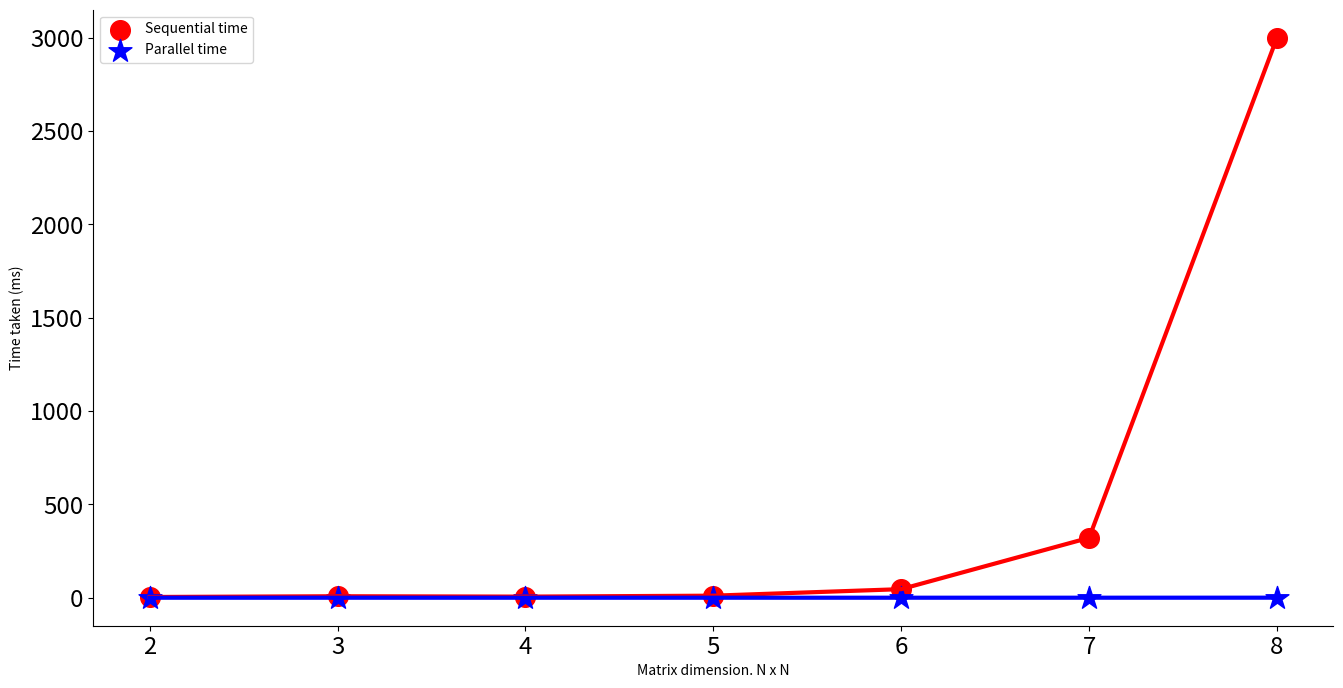

This chart was generated by the following Python code:
#!/usr/bin/env python
# coding: utf-8

import numpy as np

def permutations(original_list):
    size = len(original_list)
    permutations_list = []
    if (size == 0):
        return []
    if (size == 1):
        return original_list
    for i in range(size):
        current_element = original_list[i]
        remaining_list = np.append(original_list[:i], original_list[i + 1:])
        for permut in permutations(remaining_list):
            permutations_list.append(np.append(current_element, permut))
    return np.array(permutations_list)

def bubble_counter(Sn):
    rows, cols = Sn.shape
    counter = np.zeros(rows)
    for index, permutation in enumerate(Sn):
        size = len(permutation)
        for i in range(size):
            for j in range(size):
                if permutation[i] > permutation[j] and i < j:
                    #permutation[i], permutation[j] = permutation[j], permutation[i]
                    counter[index] += 1
    return counter

def determinant_by_permutations(matrix):
    n = matrix.shape[0]
    
    Sn = permutations(np.arange(n))
    
    inversions = bubble_counter(Sn)
    
    sign = np.array([-1] * inversions.shape[0]) ** inversions
    
    holder_for_sum = np.zeros(Sn.shape[0])
    for index, permutation in enumerate(Sn):
        current_product = sign[index]
        for origin, sigma in enumerate(permutation):
            current_product *= matrix[origin][sigma]
        holder_for_sum[index] = current_product
    dt = sum(holder_for_sum)
    return dt, holder_for_sum

def determinant_by_minors(matrix):
    n = matrix.shape[0]
    if n == 1:
        return matrix[0][0]
    sums = 0.0
    for i in range(n):
        minor = np.delete(matrix, 0, 0) # removing row for minor
        minor = np.delete(minor, i, 1) # removing column for minor
        sums += matrix[0][i] * determinant_by_minors(minor) * (-1) ** i
    return sums

def cofactor_matrix(matrix):
    cofactors = np.zeros_like(matrix)
    n = matrix.shape[0]
    for i in range(n):
        for j in range(n):
            minor = np.delete(matrix, i, 0) # removing row for minor
            minor = np.delete(minor, j, 1) # removing column for minor
            cofactors[i][j] = determinant_by_minors(minor) * (-1) ** (i + j)
    return cofactors

def factorial(n):
    if n == 1:
        return n
    return n * factorial(n - 1)


n = 8
matrix = np.array([42,68,35,1,70,25,79,59,63,65,6,46,82,28,62,92,96,43,28,37,92,5,3,54,93,83,22,17,19,96,48,27,72,39,70,13,68,100,36,95,4,12,23,34,74,65,42,12,54,69,48,45,63,58,38,60,24,42,30,79,17,36,91,43])
matrix = matrix[:n*n].reshape((n, n))
print(matrix)

a, b = determinant_by_permutations(matrix)

permutationes = [factorial(n) for n in range(2, 9)]

times_p = [4, 8, 6, 11, 46, 321, 3000]
times_c = [0.071, 0.075, 0.061, 0.071, 0.092, 0.142, 0.280]

import matplotlib.pyplot as plt
from matplotlib import rcParams
get_ipython().run_line_magic('matplotlib', 'qt')
rcParams['figure.figsize'] = 16, 8
rcParams['axes.spines.top'] = False
rcParams['axes.spines.right'] = False
rcParams['lines.linewidth'] = 3
rcParams['xtick.labelsize'] = 'xx-large'
rcParams['ytick.labelsize'] = 'xx-large'

n = [i for i in range(2, 9)]

py = plt.scatter(n, times_p, s = 200, c = 'red', marker = 'o', label = 'Sequential time')
py = plt.plot(n, times_p, c = 'red')

cu = plt.scatter(n, times_c, s = 300, c = 'blue', marker = '*', label = 'Parallel time')
cu = plt.plot(n, times_c, c = 'blue')
#plt.ylim(top = max(times_p))
#plt.ylim(bottom = 0)
plt.xlabel('Matrix dimension. N x N')
plt.ylabel('Time taken (ms)')
plt.legend()
